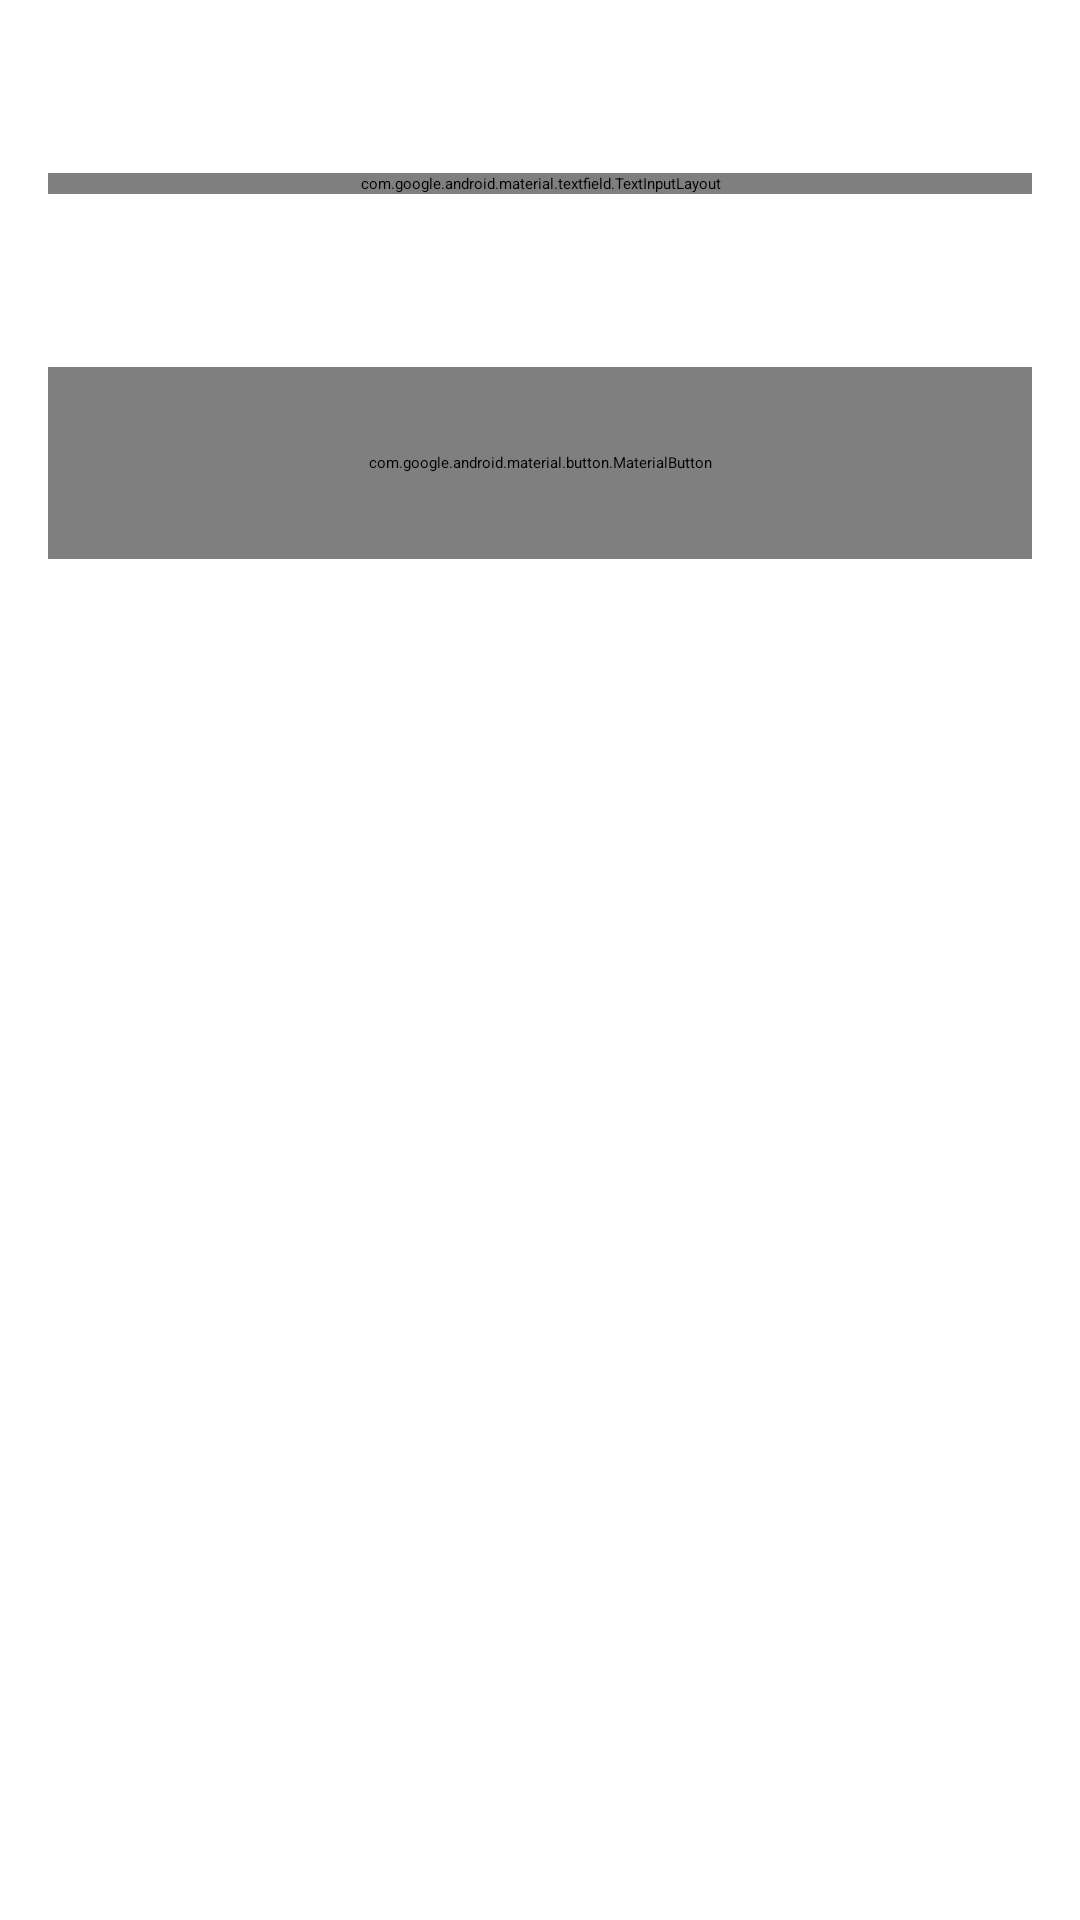

Android layout source for this screen:
<!-- AndroidManifest.xml: application theme Theme.Express_kassa -->
<!-- res/layout/dialog_change.xml -->
<?xml version="1.0" encoding="utf-8"?>
<androidx.constraintlayout.widget.ConstraintLayout xmlns:android="http://schemas.android.com/apk/res/android"
    xmlns:app="http://schemas.android.com/apk/res-auto"
    xmlns:tools="http://schemas.android.com/tools"
    android:layout_width="wrap_content"
    android:minWidth="300dp"
    android:layout_height="wrap_content">

    <TextView
        android:id="@+id/text_total"
        android:layout_width="match_parent"
        android:layout_height="wrap_content"
        android:layout_margin="16dp"
        android:textColor="@color/textColorPrimary"
        android:textSize="19sp"
        app:layout_constraintEnd_toEndOf="parent"
        app:layout_constraintStart_toStartOf="parent"
        app:layout_constraintTop_toTopOf="parent"
        tools:text="К оплате: 400" />

    <com.google.android.material.textfield.TextInputLayout
        android:id="@+id/layout_cash"
        android:layout_width="0dp"
        android:layout_height="wrap_content"
        android:layout_margin="16dp"
        app:layout_constraintEnd_toEndOf="parent"
        app:layout_constraintStart_toStartOf="parent"
        app:layout_constraintTop_toBottomOf="@+id/text_total">

        <com.google.android.material.textfield.TextInputEditText
            android:id="@+id/input_cash"
            android:layout_width="match_parent"
            android:layout_height="wrap_content"
            android:hint="Внесено"
            android:inputType="number" />
    </com.google.android.material.textfield.TextInputLayout>

    <TextView
        android:id="@+id/text_change"
        android:layout_width="match_parent"
        android:layout_height="wrap_content"
        android:layout_margin="16dp"
        android:textColor="@color/textColorPrimary"
        android:textSize="19sp"
        android:textStyle="bold"
        app:layout_constraintEnd_toEndOf="parent"
        app:layout_constraintStart_toStartOf="parent"
        app:layout_constraintTop_toBottomOf="@+id/layout_cash"
        tools:text="Сдача: 600" />

    <com.google.android.material.button.MaterialButton
        android:id="@+id/btn_continue"
        android:layout_width="match_parent"
        android:layout_height="64dp"
        android:layout_margin="16dp"
        android:text="Продолжить"
        android:textAllCaps="false"
        app:layout_constraintEnd_toEndOf="parent"
        app:layout_constraintStart_toStartOf="parent"
        app:layout_constraintTop_toBottomOf="@+id/text_change" />

</androidx.constraintlayout.widget.ConstraintLayout>
<!-- resources referenced by this layout -->
<resources>
  <color name="textColorPrimary">@color/gray_mine_shaft</color>
  <color name="gray_mine_shaft">#252525</color>
</resources>
